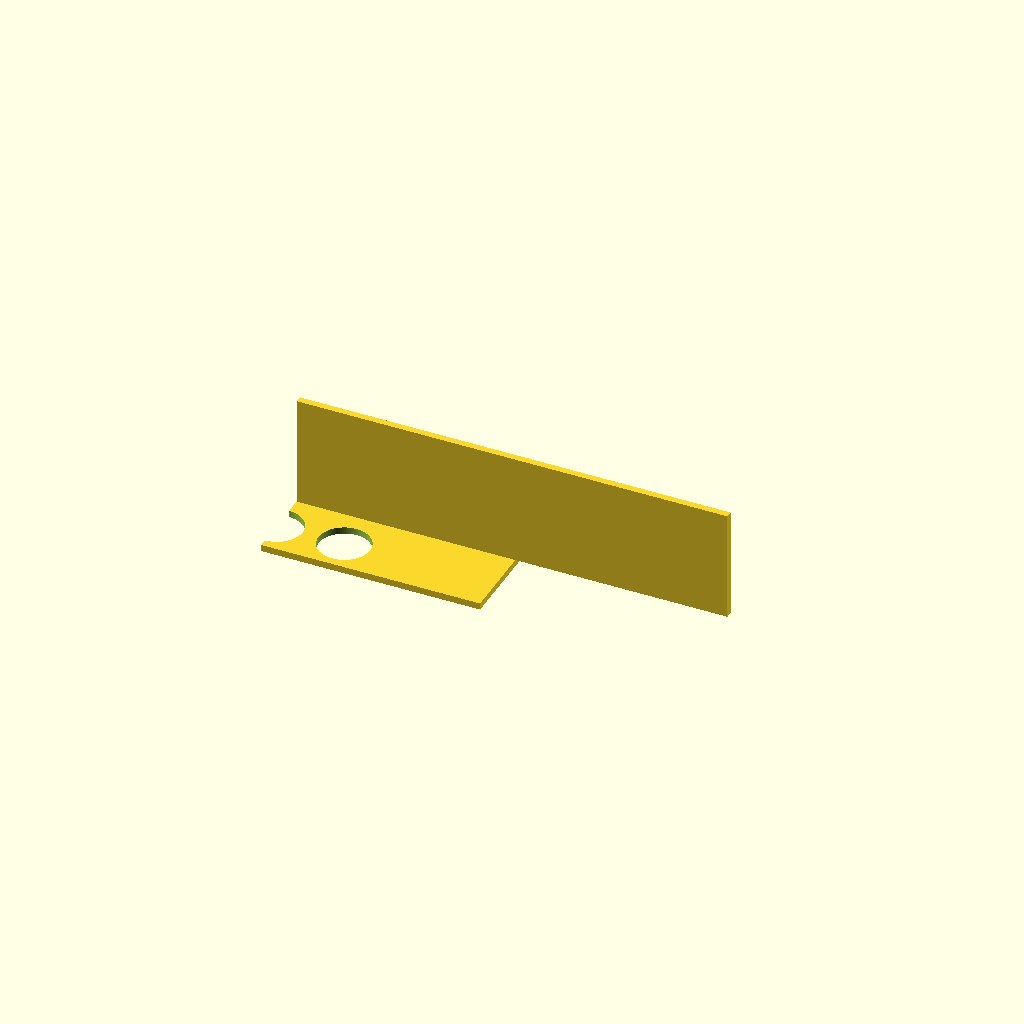
Cell 1: rendered with the file's own defaults.
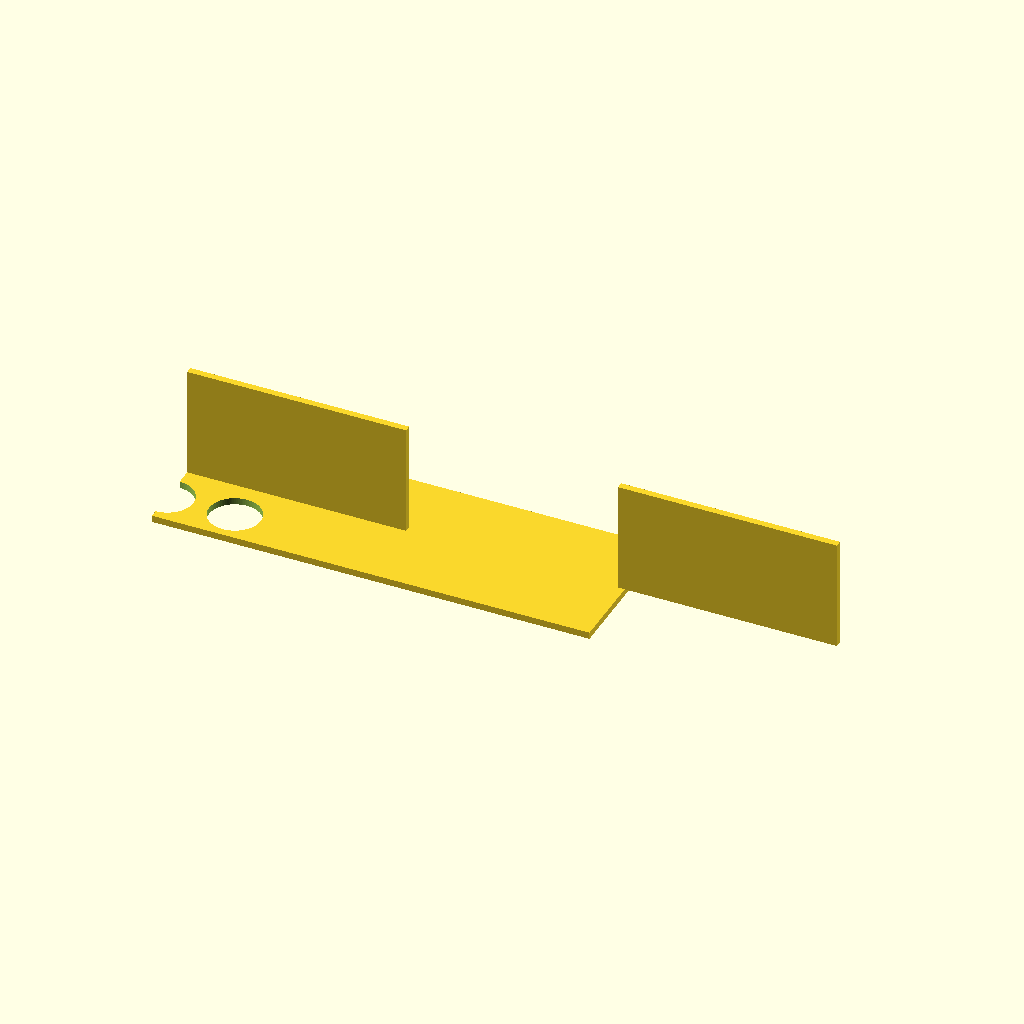
Cell 2: plate_x = 260 (everything else at default).
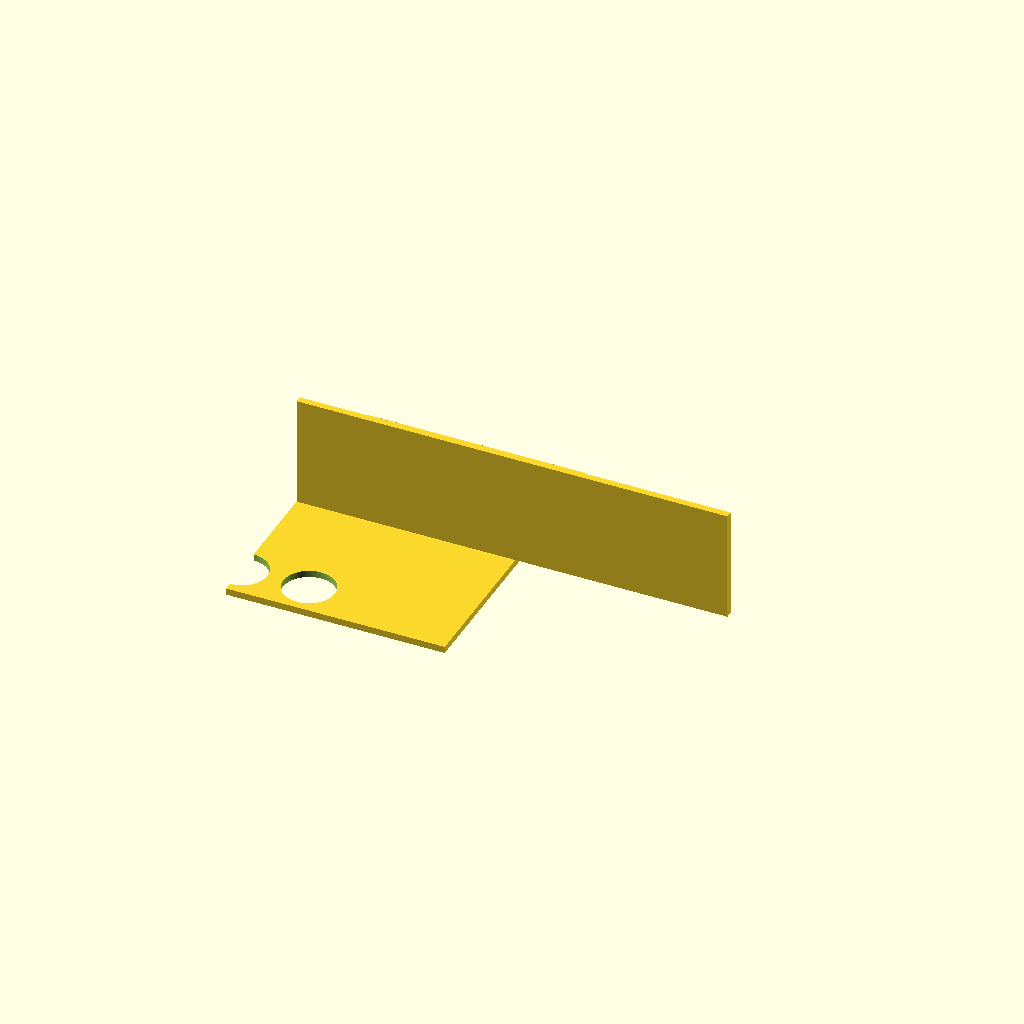
Cell 3: the same model with plate_y = 180.
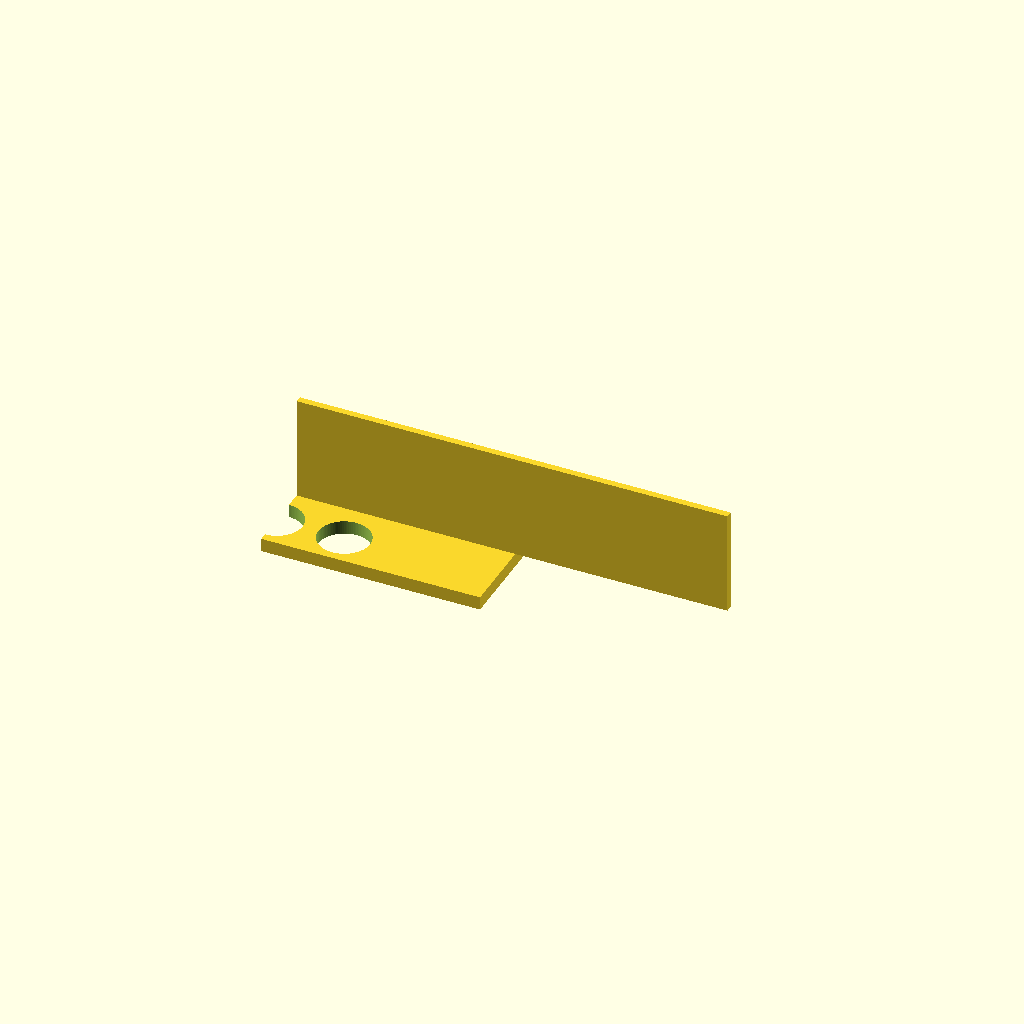
Cell 4 — plate_t set to 8, the other parameters unchanged.
One fixed orthographic camera (rotation 55°, 0°, 25°; colour scheme Cornfield) for every cell.
The OpenSCAD source (bench/results/gpu-v5-g0/code/scadcoder-v5/conical_rack_50ml_s3_a2.scad):
// Rack for six 50 mL conical (Falcon-type) tubes
// Printed upside down, then flipped over to stand on the two walls.
// Units: mm

// ---- Plate ----
plate_x      = 130;   // plate length (X)
plate_y      = 90;    // plate width (Y)
plate_t      = 4;     // plate thickness (z = 0 to 4)

// ---- Holes ----
hole_d       = 30.5;  // through-hole diameter
hole_nx      = 3;     // holes along X
hole_ny      = 2;     // holes along Y
hole_pitch   = 40;    // centre-to-centre spacing (both directions)

// ---- Walls ----
wall_len     = 130;   // wall length along X
wall_t       = 4;     // wall thickness along Y
wall_h       = 70;    // wall top height (z)

// ---- Misc ----
eps          = 0.5;   // cutter overshoot past faces
$fn          = 96;    // circle resolution

difference() {
    union() {
        // Base plate
        translate([-plate_x/2, -plate_y/2, 0])
            cube([plate_x, plate_y, plate_t]);

        // Two solid walls along the long edges, flush with the plate's long edge
        for (s = [-1, 1])
            translate([s > 0 ? plate_x/2 - wall_t : -plate_x/2, 0, plate_t])
                cube([wall_len, wall_t, wall_h - plate_t]);
    }

    // Through-holes, centred on the plate
    for (i = [0 : hole_nx - 1])
        for (j = [0 : hole_ny - 1])
            translate([(i - (hole_nx - 1)/2) * hole_pitch - plate_x/2,
                       (j - (hole_ny - 1)/2) * hole_pitch - plate_y/2,
                       -eps])
                cylinder(d = hole_d, h = plate_t + 2 * eps);
}
Customizer parameters (derived from the source; name, type, default, range or options):
plate_x: number, default 130
plate_y: number, default 90
plate_t: number, default 4
hole_d: number, default 30.5
hole_nx: number, default 3
hole_ny: number, default 2
hole_pitch: number, default 40
wall_len: number, default 130
wall_t: number, default 4
wall_h: number, default 70
eps: number, default 0.5
